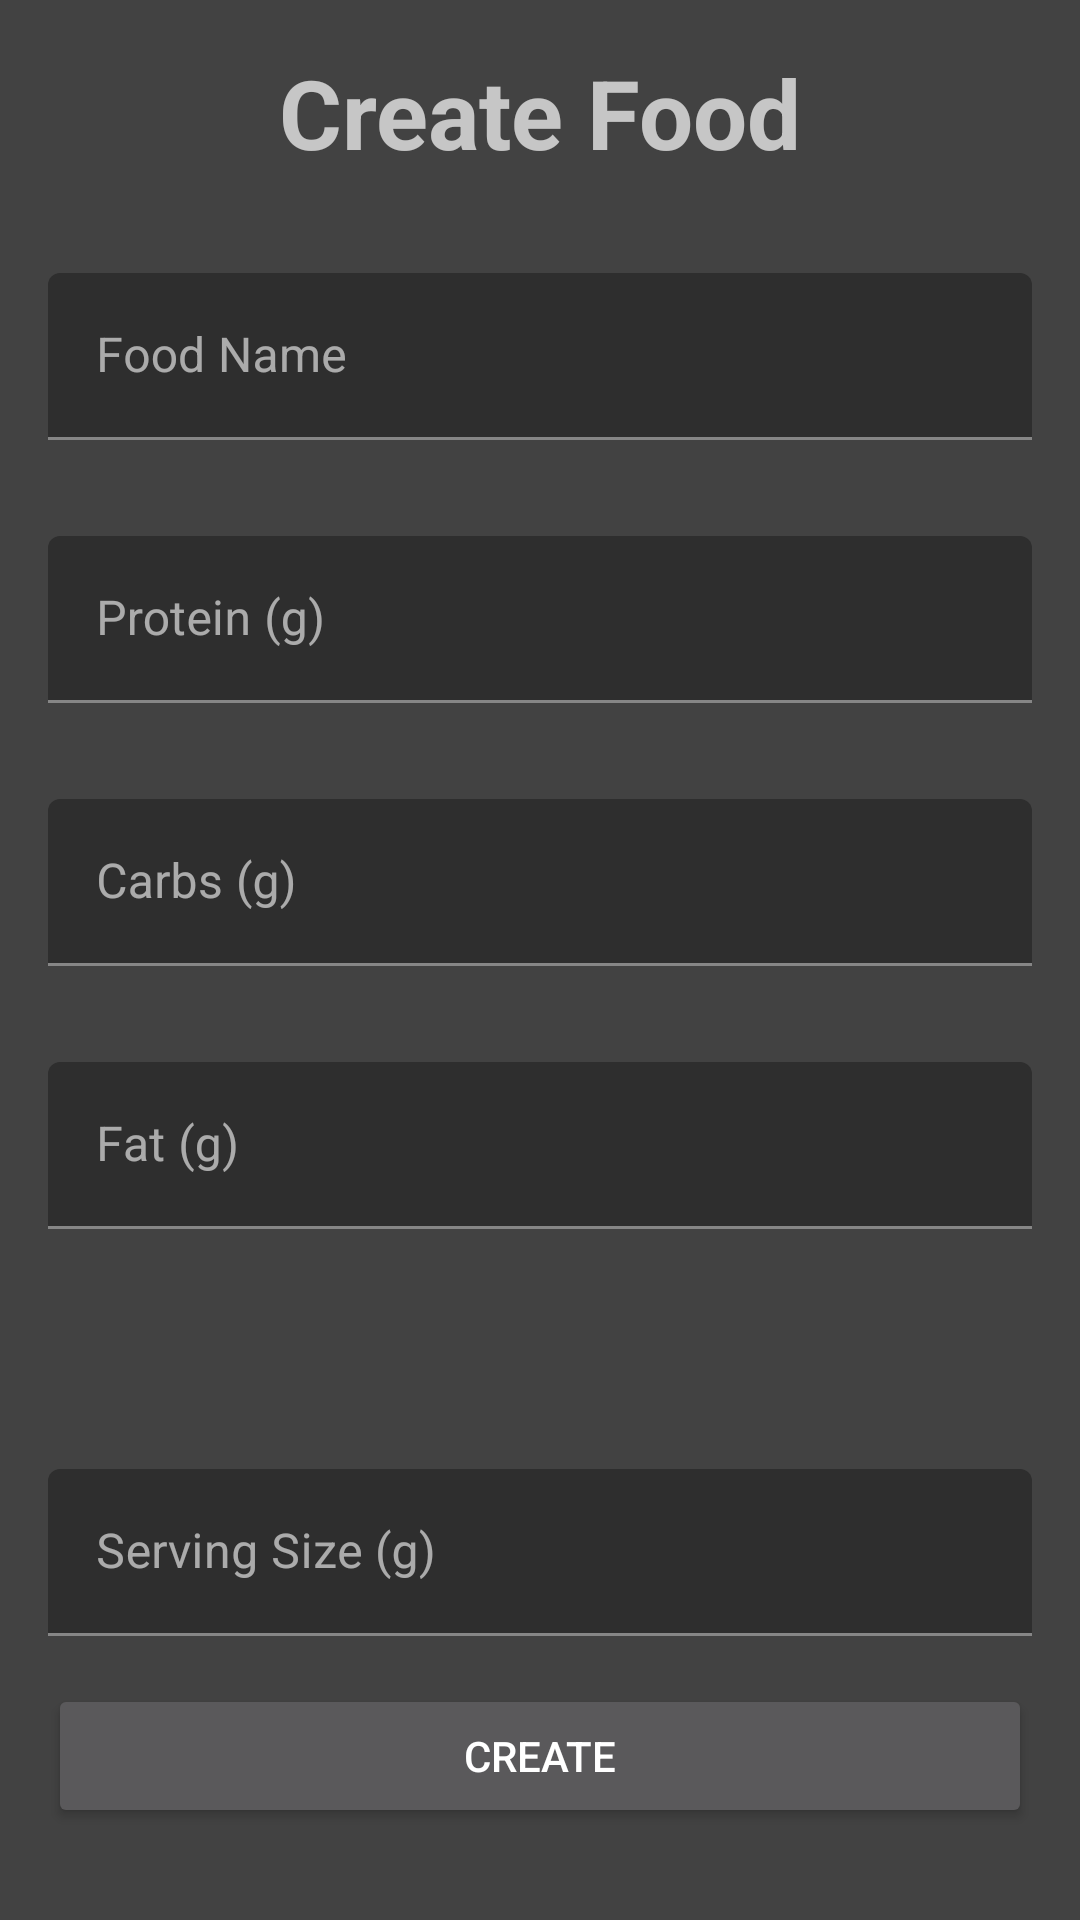

Reconstruct the res/layout file that produces this screen, plus the resources it refers to.
<!-- AndroidManifest.xml: application theme Theme.RNSMFitness -->
<!-- res/layout/creat_food_page.xml -->
<?xml version="1.0" encoding="utf-8"?>
<LinearLayout xmlns:android="http://schemas.android.com/apk/res/android"
    android:background="@color/cardview_dark_background"
    android:layout_width="match_parent"
    android:layout_height="match_parent"
    android:orientation="vertical"
    android:paddingLeft="16dp"
    android:paddingRight="16dp">

    <TextView
        android:layout_width="match_parent"
        android:layout_height="wrap_content"
        android:paddingTop="16dp"
        android:paddingBottom="16dp"
        android:text="Create Food"
        android:textAlignment="center"
        android:textStyle="bold"
        android:textSize="32sp"/>

    <com.google.android.material.textfield.TextInputLayout
        android:layout_width="match_parent"
        android:layout_height="wrap_content"
        android:layout_gravity="center"
        android:hint="Food Name"
        android:paddingTop="16dp"
        android:paddingBottom="16dp">

        <com.google.android.material.textfield.TextInputEditText
            android:id="@+id/add_food_name"
            android:layout_width="match_parent"
            android:layout_height="wrap_content" />

    </com.google.android.material.textfield.TextInputLayout>

    <com.google.android.material.textfield.TextInputLayout
        android:layout_width="match_parent"
        android:layout_height="wrap_content"
        android:layout_gravity="center"
        android:hint="Protein (g)"
        android:paddingTop="16dp"
        android:paddingBottom="16dp">

        <com.google.android.material.textfield.TextInputEditText
            android:id="@+id/add_food_protein"
            android:layout_width="match_parent"
            android:layout_height="wrap_content"
            android:inputType="number" />

    </com.google.android.material.textfield.TextInputLayout>

    <com.google.android.material.textfield.TextInputLayout
        android:layout_width="match_parent"
        android:layout_height="wrap_content"
        android:layout_gravity="center"
        android:hint="Carbs (g)"
        android:paddingTop="16dp"
        android:paddingBottom="16dp">

        <com.google.android.material.textfield.TextInputEditText
            android:id="@+id/add_food_carbs"
            android:layout_width="match_parent"
            android:layout_height="wrap_content"
            android:inputType="number" />

    </com.google.android.material.textfield.TextInputLayout>

    <com.google.android.material.textfield.TextInputLayout
        android:layout_width="match_parent"
        android:layout_height="wrap_content"
        android:layout_gravity="center"
        android:hint="Fat (g)"
        android:paddingTop="16dp"
        android:paddingBottom="16dp">

        <com.google.android.material.textfield.TextInputEditText
            android:id="@+id/add_food_fat"
            android:layout_width="match_parent"
            android:layout_height="wrap_content"
            android:inputType="number" />

    </com.google.android.material.textfield.TextInputLayout>

    <com.google.android.material.textfield.TextInputLayout
        android:layout_width="match_parent"
        android:layout_height="wrap_content"
        android:layout_gravity="center"
        android:hint="Serving Size (g)"
        android:layout_marginTop="48dp"
        android:paddingTop="16dp"
        android:paddingBottom="16dp">

        <com.google.android.material.textfield.TextInputEditText
            android:id="@+id/add_food_serving_size"
            android:layout_width="match_parent"
            android:layout_height="wrap_content"
            android:inputType="number"
            android:clickable="false"
            android:cursorVisible="false"
            android:focusable="false"
            android:focusableInTouchMode="false"/>

    </com.google.android.material.textfield.TextInputLayout>

    <Button
        android:id="@+id/done_button"
        android:layout_width="match_parent"
        android:layout_height="wrap_content"
        android:layout_gravity="center_horizontal"

        android:text="Create" />

</LinearLayout>
<!-- resources referenced by this layout -->
<resources>
  <style name="Theme.RNSMFitness" parent="Theme.MaterialComponents.NoActionBar">
          
          <item name="colorPrimary">@color/rnsmBackgroundGray</item>
          <item name="colorPrimaryVariant">@color/rnsmBackgroundGray</item>
          <item name="colorOnPrimary">@color/white</item>
          
          <item name="colorSecondary">@color/rnsmBackgroundGray</item>
          <item name="colorSecondaryVariant">@color/Java</item>
          <item name="colorOnSecondary">@color/white</item>
          
          <item name="android:statusBarColor" tools:targetApi="l">?attr/colorPrimaryVariant</item>
          
      </style>
  <color name="rnsmBackgroundGray">#292727</color>
  <color name="white">#FFFFFFFF</color>
  <color name="Java">#29B6F6</color>
</resources>
